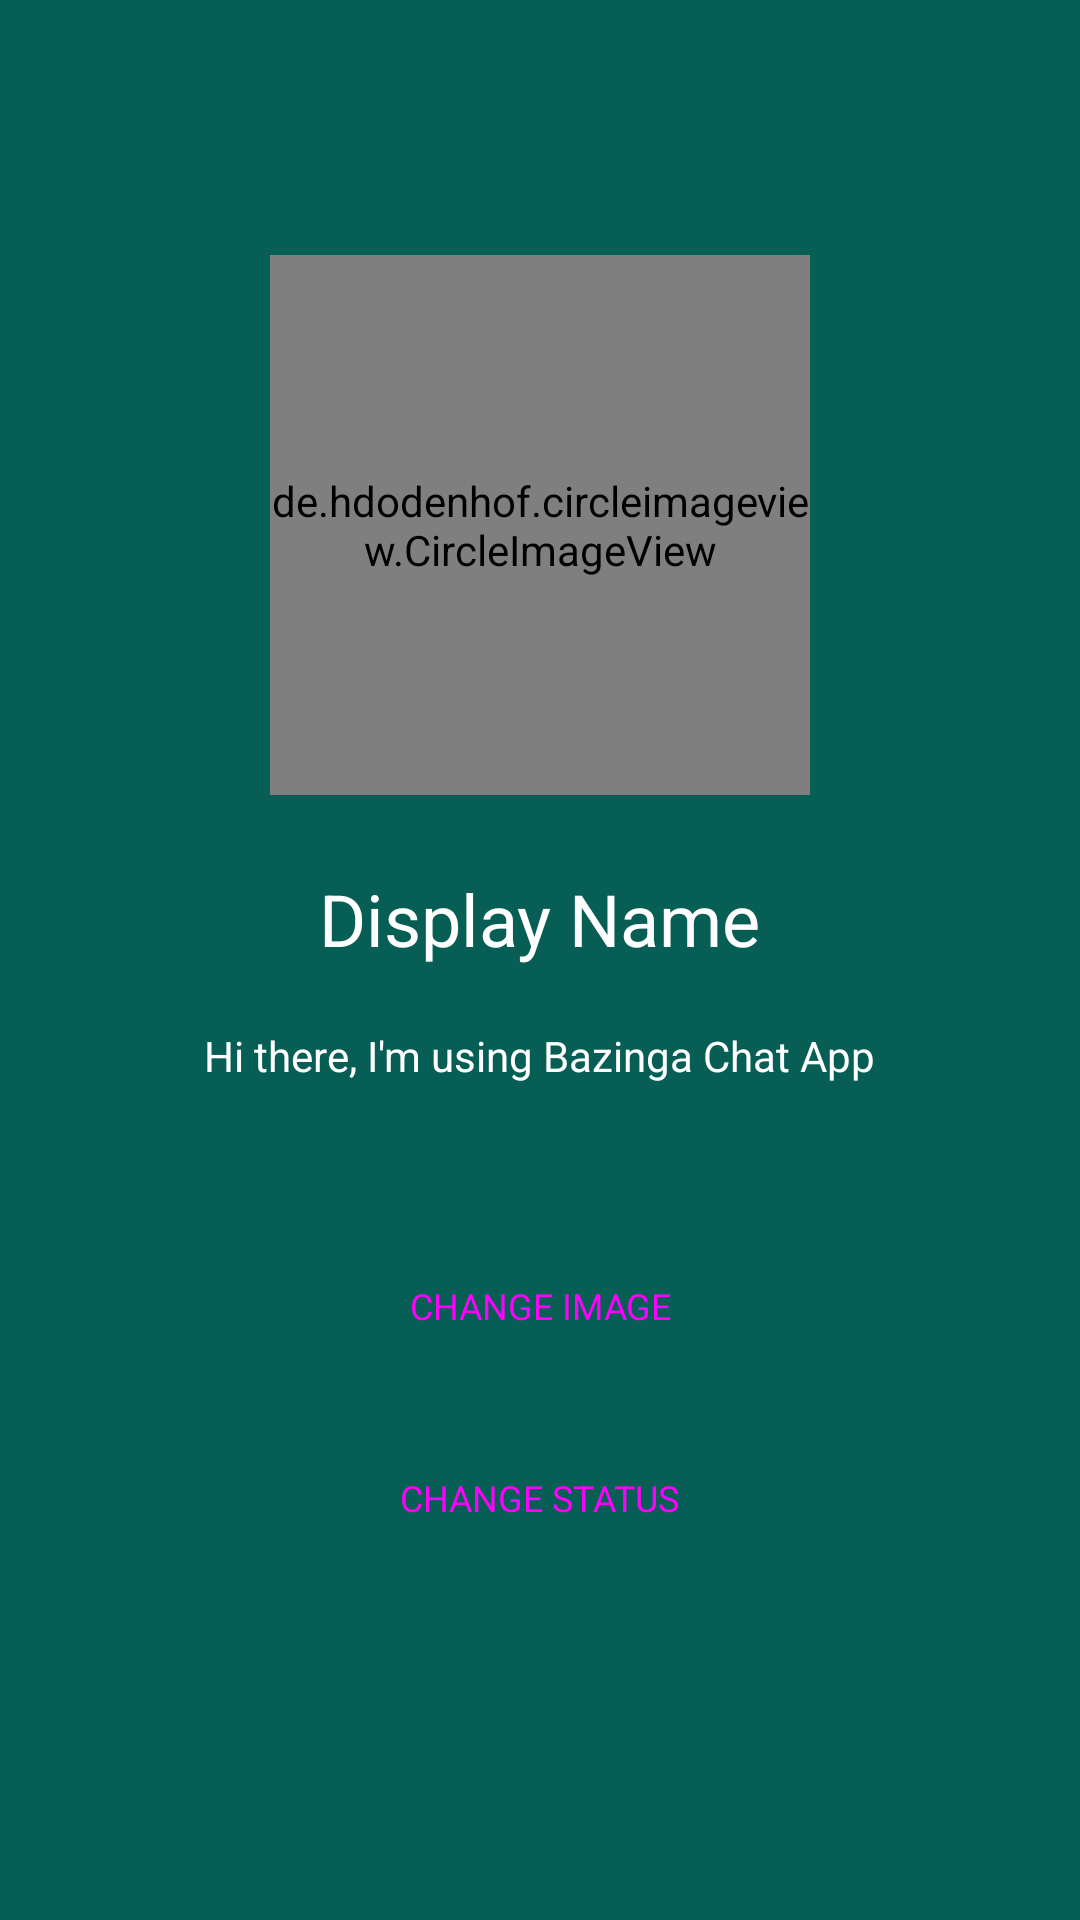

Android layout source for this screen:
<!-- AndroidManifest.xml: application theme AppTheme -->
<!-- res/layout/activity_settings.xml -->
<?xml version="1.0" encoding="utf-8"?>
<RelativeLayout xmlns:android="http://schemas.android.com/apk/res/android"
    xmlns:app="http://schemas.android.com/apk/res-auto"
    xmlns:tools="http://schemas.android.com/tools"
    android:layout_width="match_parent"
    android:layout_height="match_parent"
    tools:context=".SettingsActivity"
    android:background="@color/colorPrimaryDark">

    <de.hdodenhof.circleimageview.CircleImageView
        android:id="@+id/settings_image"
        android:layout_width="180dp"
        android:layout_height="180dp"
        android:layout_alignParentTop="true"
        android:layout_centerHorizontal="true"
        android:layout_marginTop="85dp"
        android:src="@drawable/default_avatar" />

    <TextView
        android:id="@+id/settings_display_name"
        android:layout_below="@+id/settings_image"
        android:layout_width="wrap_content"
        android:layout_height="wrap_content"
        android:text="Display Name"
        android:layout_marginTop="25dp"
        android:layout_marginBottom="20dp"
        android:layout_centerHorizontal="true"
        android:textColor="@android:color/white"
        android:textSize="24sp" />

    <TextView
        android:id="@+id/settings_status"
        android:layout_below="@id/settings_display_name"
        android:layout_centerHorizontal="true"
        android:layout_width="wrap_content"
        android:layout_height="wrap_content"
        android:text="@string/hi_there_i_m_using_bazinga_chat_app"
        android:textColor="@android:color/white" />

    <Button
        android:id="@+id/settings_img_btn"
        style="@style/Widget.MaterialComponents.Button"

        android:layout_width="wrap_content"
        android:layout_height="wrap_content"
        android:layout_centerHorizontal="true"
        android:layout_below="@+id/settings_status"
        android:layout_marginTop="50dp"
        android:textSize="12sp"
        android:text="@string/change_image" />

    <Button
        android:id="@+id/settings_status_btn"
        style="@style/Widget.MaterialComponents.Button"
        android:layout_width="wrap_content"
        android:layout_height="wrap_content"
        android:layout_centerHorizontal="true"
        android:layout_below="@+id/settings_img_btn"
        android:layout_marginTop="16dp"
        android:textSize="12sp"
        android:text="@string/change_status" />

</RelativeLayout>
<!-- resources referenced by this layout -->
<resources>
  <color name="colorPrimaryDark">#075E54</color>
  <!-- drawable default_avatar: jpg bitmap (drawable, 54827 bytes) -->
  <string name="change_image">CHANGE IMAGE</string>
  <string name="change_status">CHANGE STATUS</string>
  <string name="hi_there_i_m_using_bazinga_chat_app">Hi there, I\'m using Bazinga Chat App</string>
  <style name="AppTheme" parent="Theme.AppCompat.Light.NoActionBar">
          
          <item name="colorPrimary">@color/colorPrimary</item>
          <item name="colorPrimaryDark">@color/colorPrimaryDark</item>
          <item name="colorAccent">@color/colorAccent</item>
      </style>
  <color name="colorPrimary">#128C7E</color>
  <color name="colorAccent">#3c3c3c</color>
</resources>
